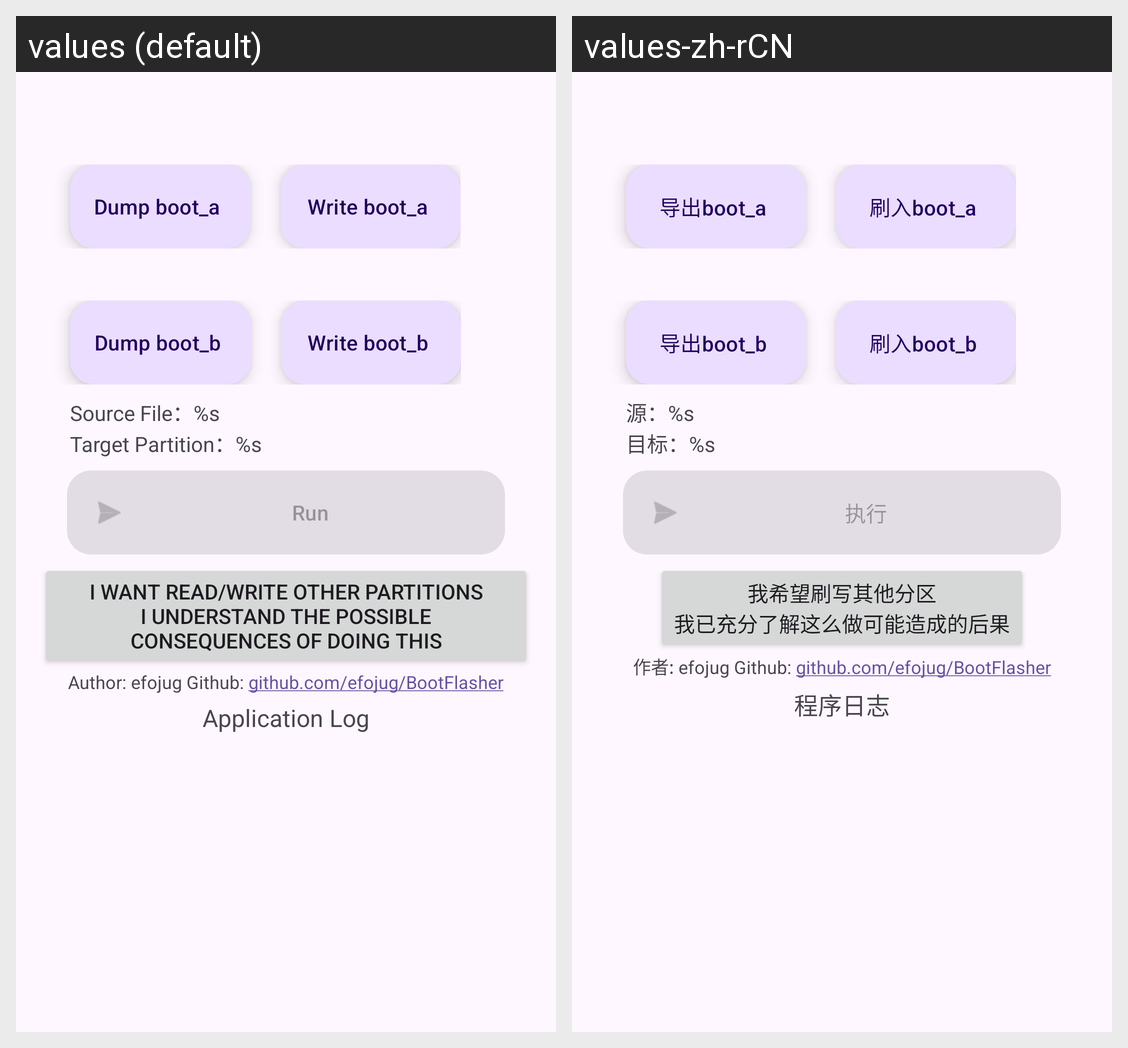

For this localized Android screen grid, give each drawn string resource with its value in every locale shown.
Android screen res/layout/fragment_first.xml rendered under 2 locales, left to right: values (default), values-zh-rCN. Device: Nexus 5 (rendered at 1080×1920; each locale shown at half size, 540×960, under a caption strip naming it); theme Theme.BootFlasher.
Strings drawn on this screen, with the default value and each locale's value (text and hints the layout hard-codes, and strings that could not be matched under every locale, appear in the picture but are not listed):

dump_boot_a
  values: Dump boot_a
  values-zh-rCN: 导出boot_a

write_boot_a
  values: Write boot_a
  values-zh-rCN: 刷入boot_a

dump_boot_b
  values: Dump boot_b
  values-zh-rCN: 导出boot_b

write_boot_b
  values: Write boot_b
  values-zh-rCN: 刷入boot_b

source_file
  values: Source File：%s
  values-zh-rCN: 源：%s

target_partition
  values: Target Partition：%s
  values-zh-rCN: 目标：%s

run
  values: Run
  values-zh-rCN: 执行

confirm_write_custom_partition
  values: I want read/write other partitions
      I understand the possible consequences of doing this
  values-zh-rCN: 我希望刷写其他分区
      我已充分了解这么做可能造成的后果

author_info
  values: Author: efojug Github: github.com/efojug/BootFlasher
  values-zh-rCN: 作者: efojug Github: github.com/efojug/BootFlasher

logs
  values: Application Log
  values-zh-rCN: 程序日志
